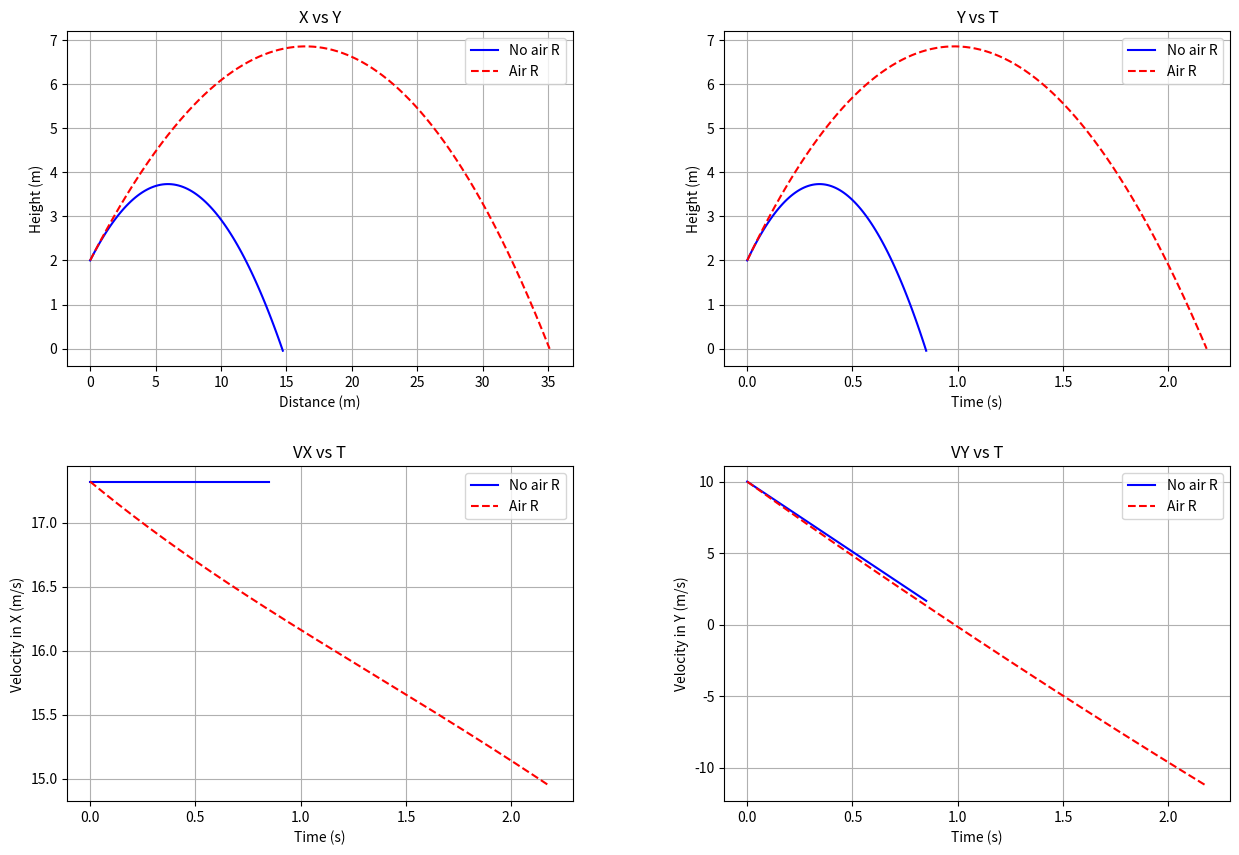

This chart was generated by the following Python code:
import numpy as np
import matplotlib.pyplot as plt
from matplotlib.widgets import RadioButtons

def k_factor(C_d, rho, cs_area, m):
    return (0.5 * C_d * rho * cs_area) / m

def with_air_resistance(v0, h, C_d, rho, cs_area, m, angle):

    theta = np.deg2rad(angle)

    k = k_factor(C_d, rho, cs_area, m)
    vx0 = v0 * np.cos(np.radians(angle))
    vy0 = v0 * np.sin(np.radians(angle))
    x, y, vx, vy, t = [0], [h], [vx0], [vy0], [0]
    dt = 1/1000

    while y[-1] >= 0:
        t.append(t[-1] + dt)
        v = np.sqrt(vx[-1]**2 + vy[-1]**2)

        ax = - (vx[-1] / v) * k * v**2
        ay = -g - (vy[-1] / v) * k * v**2

        x.append(x[-1] + vx[-1] * dt + 0.5 * ax * dt**2)
        y.append(y[-1] + vy[-1] * dt + 0.5 * ay * dt**2)

        vx.append(vx[-1] + ax * dt)
        vy.append(vy[-1] + ay * dt)

    return x, y, v, vx, vy, t

def without_air_resistance(v0, h, angle):
    theta = np.radians(angle) 
    vx0 = v0 * np.cos(theta)
    vy0 = v0 * np.sin(theta)
    
    x, y, v, vx, vy, t = [0], [h], [v0], [vx0], [vy0], [0]

    while y[-1] >= 0:

        t.append(t[-1] + dt)

        x.append(vx[-1] * t[-1])
        y.append(h + vy[-1] * t[-1] - 0.5 * g * t[-1]**2)

        vx.append(vx0)
        vy.append(vy0 - g * t[-1])

        v.append(np.sqrt(vx[-1]**2 + vy[-1]**2))

    return x, y, v, vx, vy, t
   
g = 9.81  # acceleration due to gravity (m/s^2)
C_d = 0.1  # Drag coefficient
rho = 1  # Air density (kg/m^3)
cs_area = 0.007854  # Cross-sectional area (m^2)
m = 0.1  # Object mass (kg)
dt = 0.01  # Time step (s)
v0 = 20  # Initial speed (m/s)
angle = 30  # Launch angle (deg)
h = 2 #Initial height

xnr, ynr, vnr, vxnr, vynr, tnr  = without_air_resistance(v0, h, angle)
xr, yr, vr, vxr, vyr, tr = with_air_resistance(v0, h, C_d, rho, cs_area, m, angle)


fig, ax = plt.subplots(2, 2, figsize=(15, 10))
plt.subplots_adjust(hspace=0.3, wspace=0.3)

# XY Plot
ax[0, 0].plot(xnr, ynr, label='No air R', linestyle='-', color='blue')
ax[0, 0].plot(xr, yr, label='Air R', linestyle='--', color='red')
ax[0, 0].set_xlabel('Distance (m)')
ax[0, 0].set_ylabel('Height (m)')
ax[0, 0].set_title('X vs Y')
ax[0, 0].legend()
ax[0, 0].grid(True)

# TY Plot
ax[0, 1].plot(tnr, ynr, label='No air R', linestyle='-', color='blue')
ax[0, 1].plot(tr, yr, label='Air R', linestyle='--', color='red')
ax[0, 1].set_xlabel('Time (s)')
ax[0, 1].set_ylabel('Height (m)')
ax[0, 1].set_title('Y vs T')
ax[0, 1].legend()
ax[0, 1].grid(True)

# TVX Plot
ax[1, 0].plot(tnr, vxnr, label='No air R', linestyle='-', color='blue')
ax[1, 0].plot(tr, vxr, label='Air R', linestyle='--', color='red')
ax[1, 0].set_xlabel('Time (s)')
ax[1, 0].set_ylabel('Velocity in X (m/s)')
ax[1, 0].set_title('VX vs T')
ax[1, 0].legend()
ax[1, 0].grid(True)

# TVY Plot
ax[1, 1].plot(tnr, vynr, label='No air R', linestyle='-', color='blue')
ax[1, 1].plot(tr, vyr, label='Air R', linestyle='--', color='red')
ax[1, 1].set_xlabel('Time (s)')
ax[1, 1].set_ylabel('Velocity in Y (m/s)')
ax[1, 1].set_title('VY vs T')
ax[1, 1].legend()
ax[1, 1].grid(True)

plt.show()
